Run: headless pygame with SDL's dummy video driver; simulated clock (each Clock.tick advances the game by its frame time, no real sleeping); random seed 0; keys injected as events and as key.get_pressed() state; no mouse input.
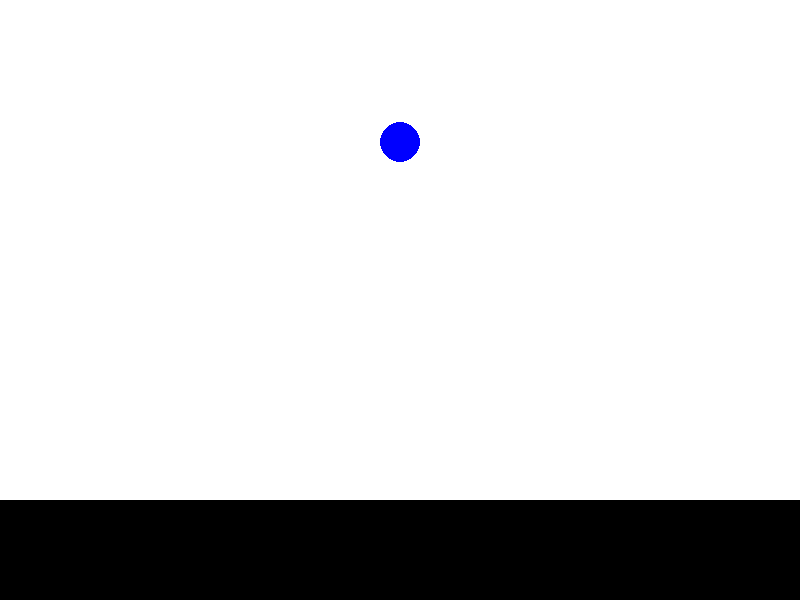
Frame 1 of 4 · flips 1–60 · no input
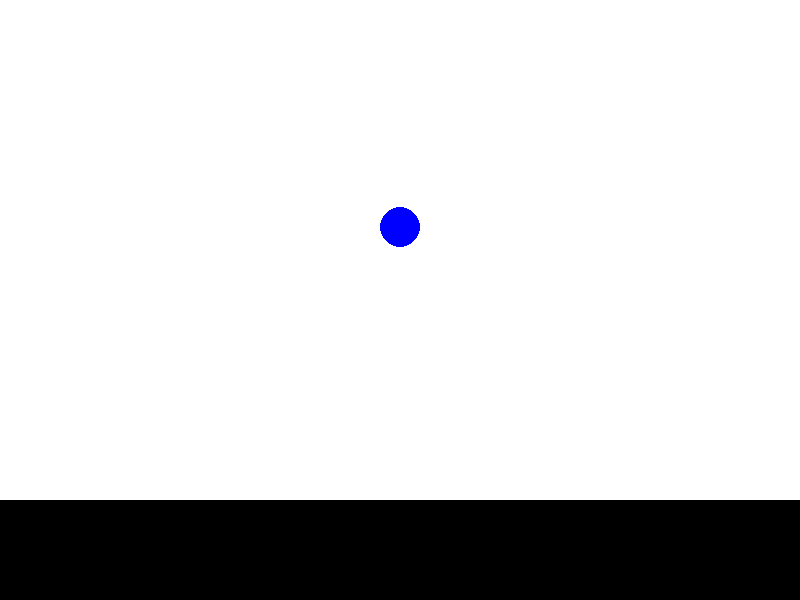
Frame 2 of 4 · flips 61–180 · tapped SPACE, RETURN · held RIGHT (→), D
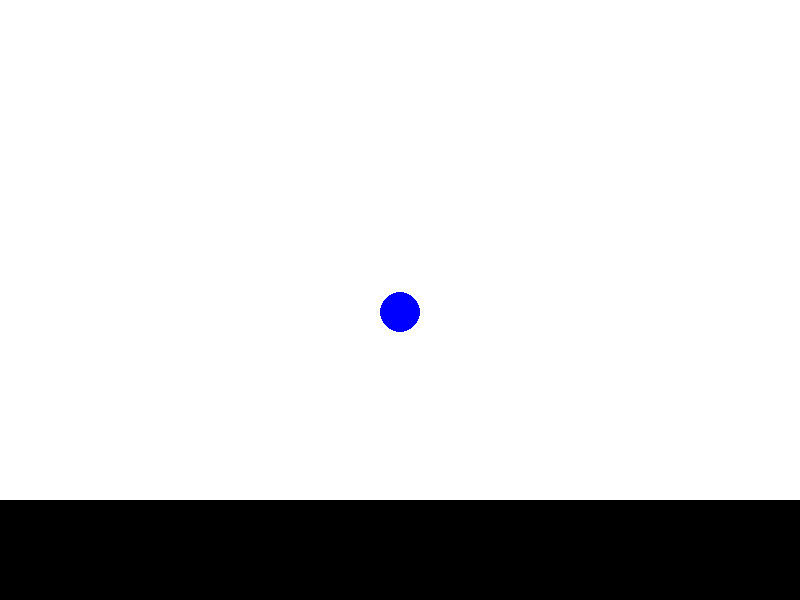
Frame 3 of 4 · flips 181–300 · held DOWN (↓), S
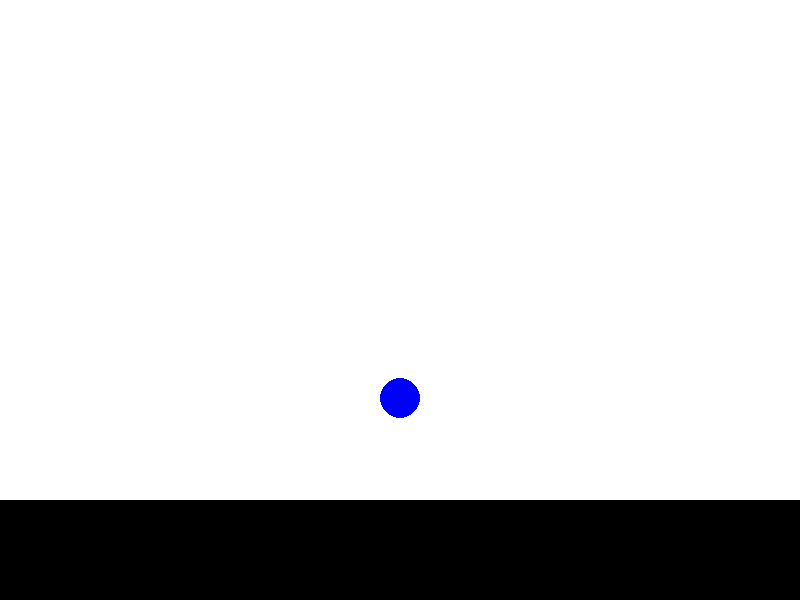
Frame 4 of 4 · flips 301–420 · held LEFT (←), A, UP (↑), W

The pygame program that drew these frames:

import pygame
import random
import math

# Define some colors
BLACK = (0, 0, 0)
WHITE = (255, 255, 255)
BLUE = (0, 0, 255)

# Initialize Pygame
pygame.init()

# Set up the display window
size = (800, 600)
screen = pygame.display.set_mode(size)
pygame.display.set_caption("Bouncing Ball")

# Set up the clock for the game loop
clock = pygame.time.Clock()

# Define the Ball class
class Ball:
    def __init__(self, x, y, radius, color, mass, height):
        self.x = x
        self.y = y
        self.radius = radius
        self.color = color
        self.mass = mass
        self.height = height
        self.vx = 0
        self.vy = 0
        self.time = 0
        self.bounces = 0

    def draw(self):
        pygame.draw.circle(screen, self.color, (int(self.x), int(self.y)), self.radius)

    def update(self, dt):
        g = 9.81  # acceleration due to gravity
        self.time += dt
        if self.bounces == 0:
            self.vy = math.sqrt(2 * g * self.height)
        else:
            self.vy += g * dt
        self.x += self.vx * dt
        self.y += self.vy * dt + 0.5 * g * dt ** 2

    def bounce(self, ground):
        if self.y + self.radius >= ground:
            self.vy *= -0.8
            self.y = ground - self.radius
            self.bounces += 1

# Set up the initial state of the simulation
ball = Ball(400, 100, 20, BLUE, 10, 100)
ground = 500

# Main game loop
done = False
max_bounces = 10
# while not done and ball.bounces < max_bounces:
while not done:
    # Handle events
    for event in pygame.event.get():
        if event.type == pygame.QUIT:
            done = True
    # Update the ball
    dt = clock.tick(60) / 1000.0
    ball.update(dt)

    # Bounce the ball off the ground
    ball.bounce(ground)

    # Draw the ball and the ground
    screen.fill(WHITE)
    ball.draw()
    pygame.draw.rect(screen, BLACK, (0, ground, size[0], size[1]-ground))

    # Update the screen
    pygame.display.flip()

# Clean up
pygame.quit()
